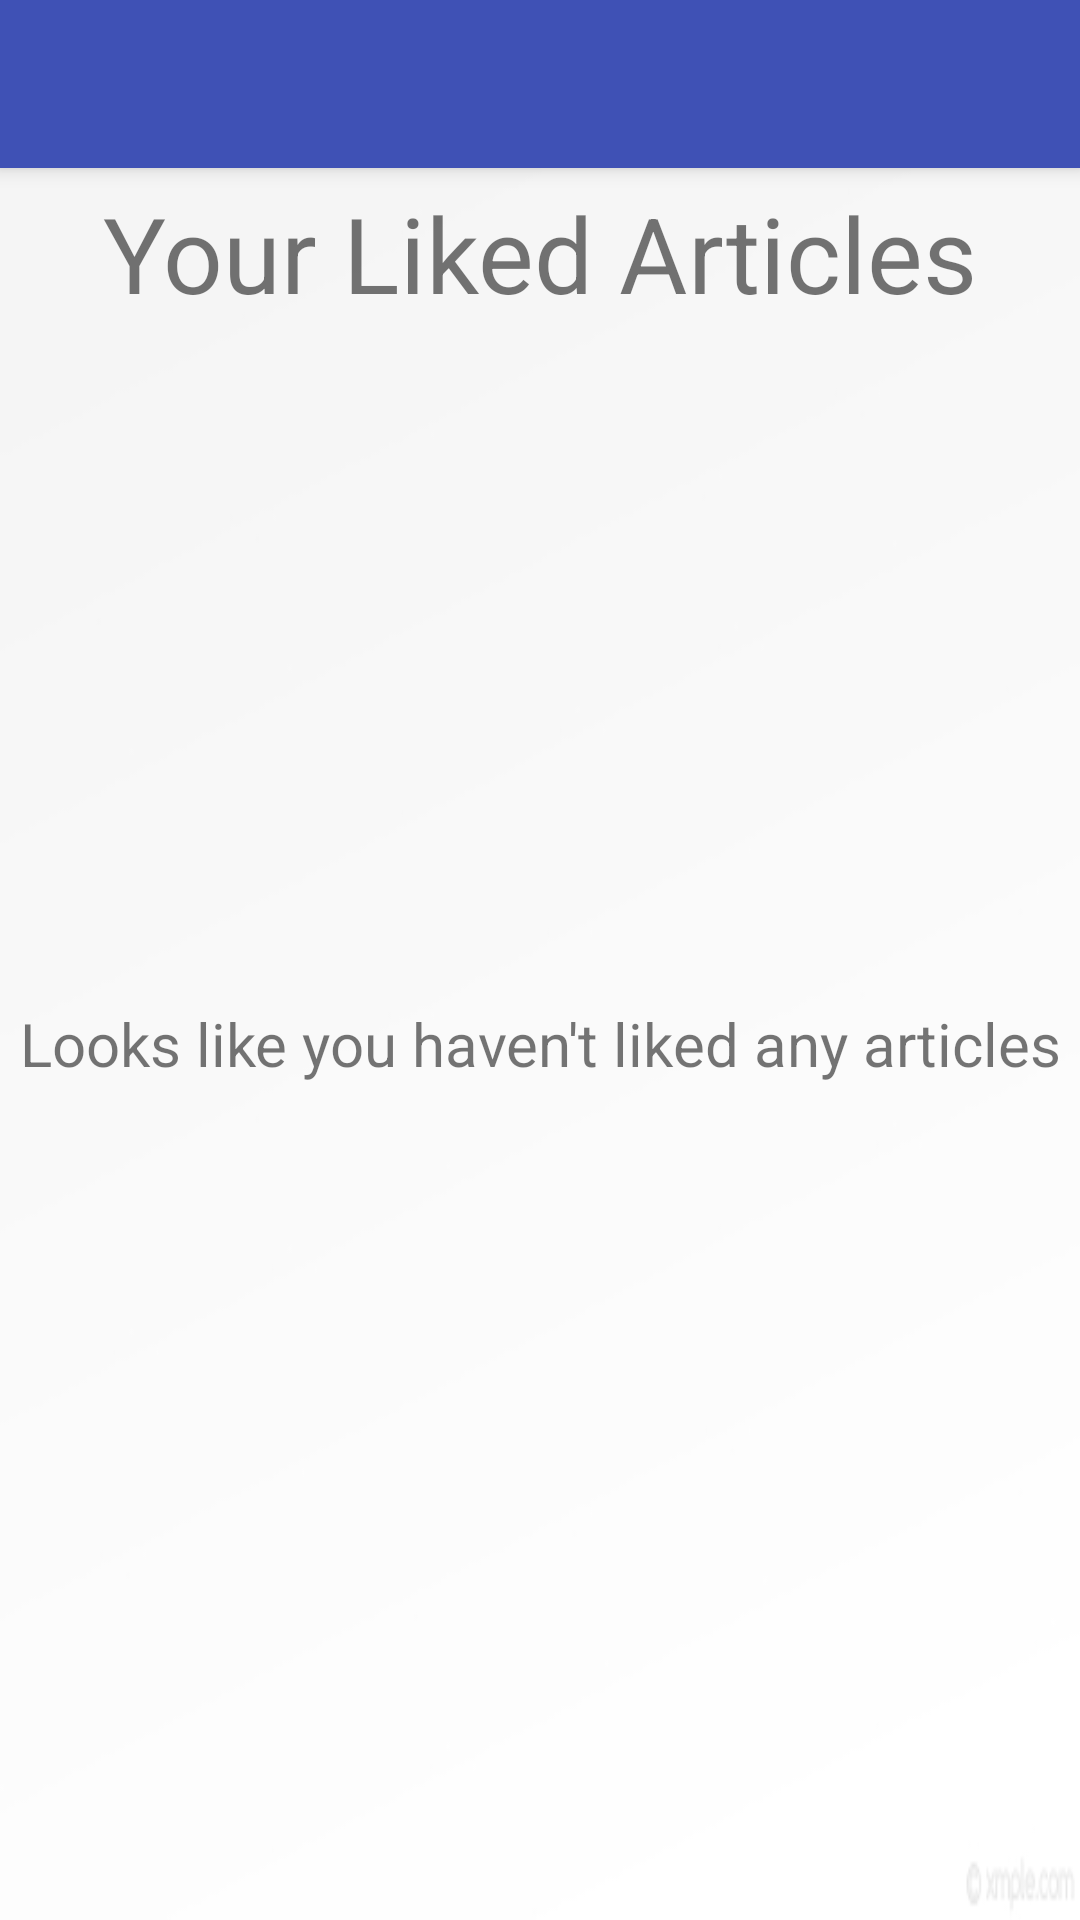

Reconstruct the res/layout file that produces this screen, plus the resources it refers to.
<!-- AndroidManifest.xml: application theme AppTheme -->
<!-- res/layout/app_bar_home_like_history_page.xml -->
<?xml version="1.0" encoding="utf-8"?>
<android.support.design.widget.CoordinatorLayout xmlns:android="http://schemas.android.com/apk/res/android"
    xmlns:app="http://schemas.android.com/apk/res-auto"
    xmlns:tools="http://schemas.android.com/tools"
    android:layout_width="match_parent"
    android:layout_height="match_parent"
    tools:context="com.example.parthdoshi.articleshub.HomeLikeHistoryPage">

    <android.support.design.widget.AppBarLayout
        android:layout_width="match_parent"
        android:layout_height="wrap_content"
        android:theme="@style/AppTheme.AppBarOverlay">

        <android.support.v7.widget.Toolbar
            android:id="@+id/toolbar"
            android:layout_width="match_parent"
            android:layout_height="?attr/actionBarSize"
            android:background="?attr/colorPrimary"
            app:popupTheme="@style/AppTheme.PopupOverlay" />

    </android.support.design.widget.AppBarLayout>

    <include layout="@layout/content_home_like_history_page" />

    

</android.support.design.widget.CoordinatorLayout>
<!-- res/layout/content_home_like_history_page.xml (included above) -->
<?xml version="1.0" encoding="utf-8"?>
<RelativeLayout xmlns:android="http://schemas.android.com/apk/res/android"
    xmlns:app="http://schemas.android.com/apk/res-auto"
    xmlns:tools="http://schemas.android.com/tools"
    android:layout_width="match_parent"
    android:layout_height="match_parent"
    android:background="@drawable/app_background"
    app:layout_behavior="@string/appbar_scrolling_view_behavior"
    tools:context="com.example.parthdoshi.articleshub.HomeLikeHistoryPage"
    tools:showIn="@layout/app_bar_home_like_history_page">

    <TextView
        android:id="@+id/txt_like_page_heading"
        android:layout_width="match_parent"
        android:layout_height="wrap_content"
        android:layout_alignParentTop="true"
        android:layout_margin="5dp"
        android:gravity="center"
        android:text="Your Liked Articles"
        android:textSize="35sp" />

    <TextView
        android:id="@+id/txt_no_likes_yet"
        android:layout_width="match_parent"
        android:layout_height="wrap_content"
        android:layout_centerInParent="true"
        android:layout_marginTop="10dp"
        android:gravity="center"
        android:text="Looks like you haven't liked any articles"
        android:textSize="20sp"
        android:visibility="visible" />

    <android.support.v7.widget.RecyclerView
        android:id="@+id/like_page_recycler_view"
        android:layout_width="match_parent"
        android:layout_height="match_parent"
        android:layout_alignParentStart="true"
        android:layout_below="@+id/txt_like_page_heading"
        android:layout_marginTop="15dp"
        android:scrollbars="vertical"
        android:visibility="gone">

    </android.support.v7.widget.RecyclerView>

</RelativeLayout>
<!-- resources referenced by this layout -->
<resources>
  <dimen name="fab_margin">16dp</dimen>
  <!-- drawable app_background: jpg bitmap (drawable, 4198 bytes) -->
  <style name="AppTheme.AppBarOverlay" parent="ThemeOverlay.AppCompat.Dark.ActionBar" />
  <style name="AppTheme.PopupOverlay" parent="ThemeOverlay.AppCompat.Light" />
  <style name="AppTheme" parent="Theme.AppCompat.Light.DarkActionBar">
          
          <item name="colorPrimary">@color/primary</item>
          <item name="colorPrimaryDark">@color/primary_dark</item>
          <item name="colorAccent">@color/accent</item>
      </style>
  <color name="primary">#3F51B5</color>
  <color name="primary_dark">#303F9F</color>
  <color name="accent">#9C27B0</color>
</resources>
